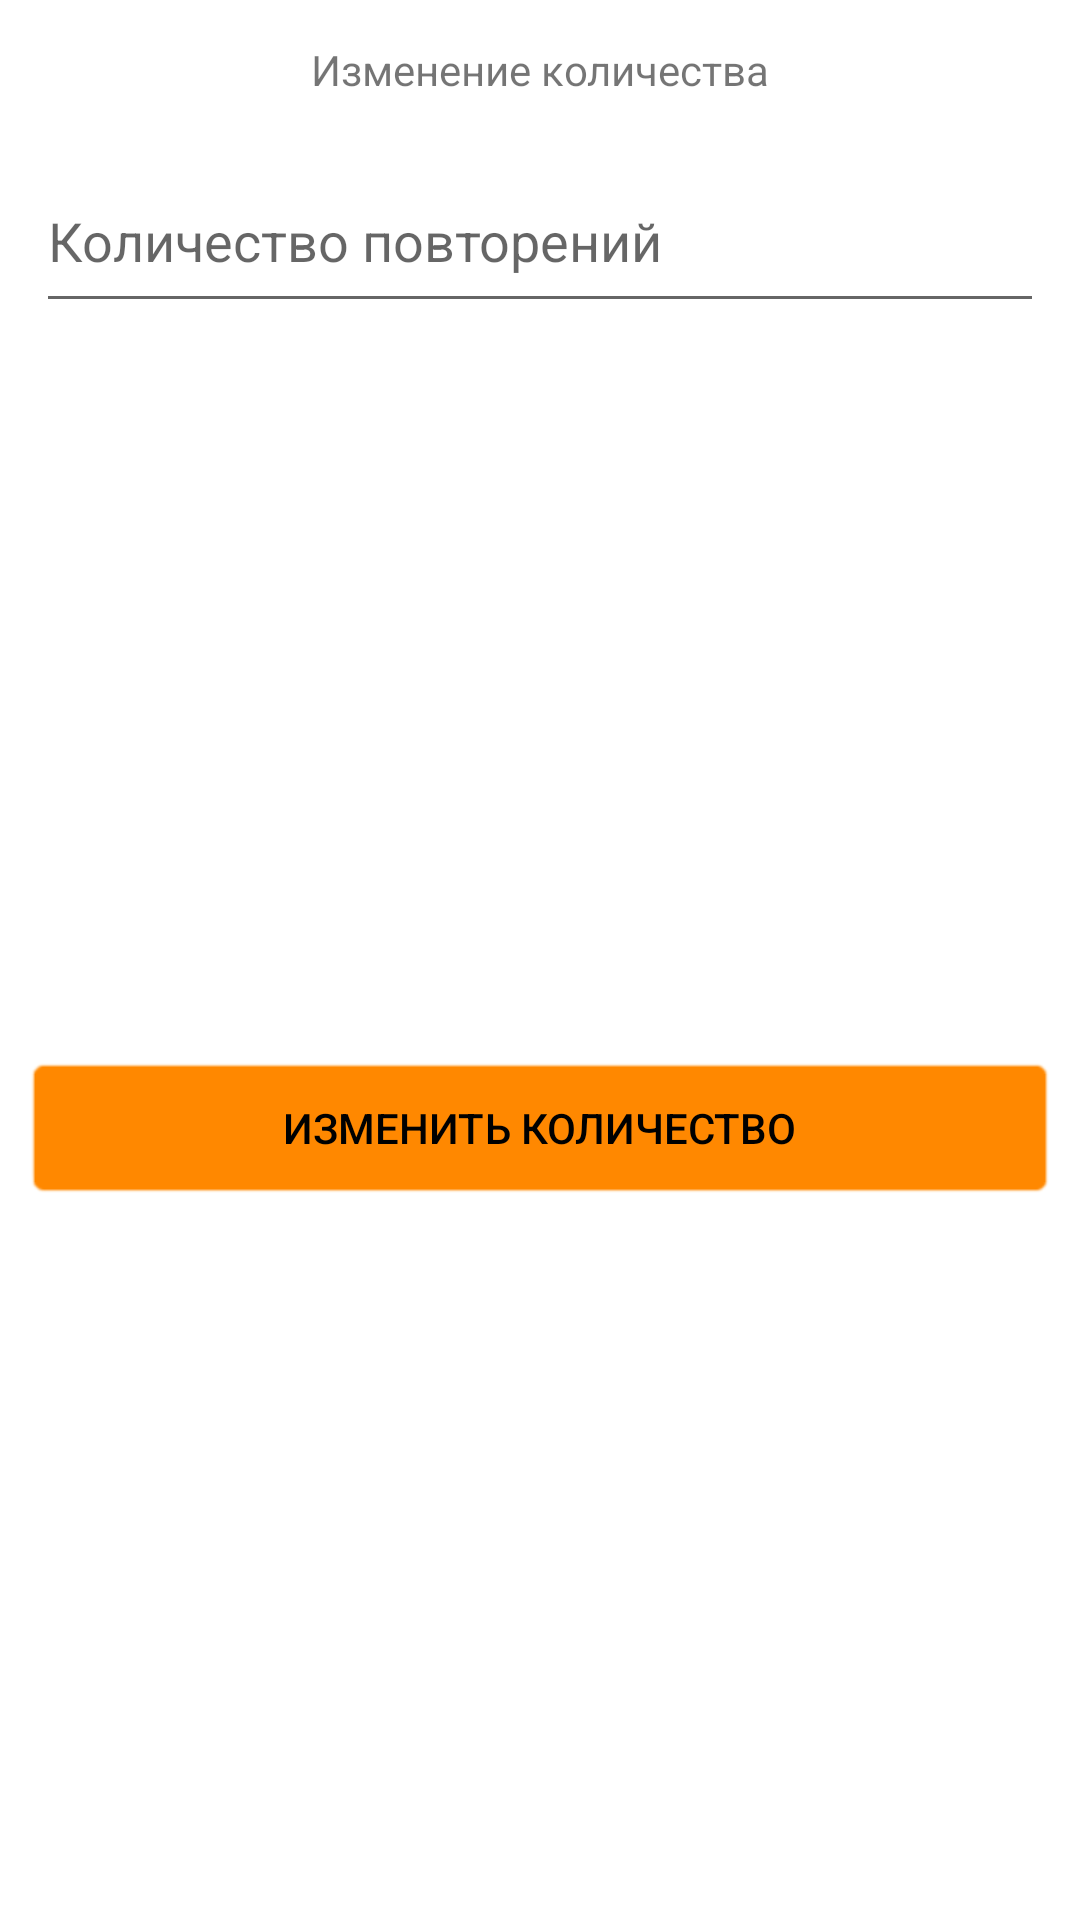

Here is an Android app screen rendered from its layout file. Give the layout XML and the strings, colors and styles it references.
<!-- AndroidManifest.xml: application theme Theme.MyApp -->
<!-- res/layout/fragment_edit_count_train.xml -->
<?xml version="1.0" encoding="utf-8"?>
<androidx.constraintlayout.widget.ConstraintLayout xmlns:android="http://schemas.android.com/apk/res/android"
    xmlns:app="http://schemas.android.com/apk/res-auto"
    xmlns:tools="http://schemas.android.com/tools"
    android:id="@+id/holderEditor"
    android:layout_width="match_parent"
    android:layout_height="match_parent"
    tools:context=".MainActivity">

    <TextView
        android:id="@+id/textExerciseCountName"
        android:layout_width="wrap_content"
        android:layout_height="wrap_content"
        android:text="Изменение количества"
        app:layout_constraintBottom_toBottomOf="parent"
        app:layout_constraintEnd_toEndOf="parent"
        app:layout_constraintStart_toStartOf="parent"
        app:layout_constraintTop_toTopOf="parent"
        app:layout_constraintVertical_bias="0.022" />

    <EditText
        android:id="@+id/textCount"
        android:layout_width="0dp"
        android:layout_height="58dp"
        android:layout_marginStart="12dp"
        android:layout_marginTop="36dp"
        android:layout_marginEnd="12dp"
        android:ems="10"
        android:hint="Количество повторений"
        android:inputType="number"
        app:layout_constraintEnd_toEndOf="parent"
        app:layout_constraintHorizontal_bias="1.0"
        app:layout_constraintStart_toStartOf="parent"
        app:layout_constraintTop_toTopOf="@+id/textExerciseCountName" />

    <androidx.appcompat.widget.AppCompatButton
        android:id="@+id/buttonEditCount"
        android:layout_width="match_parent"
        android:layout_height="wrap_content"
        android:layout_marginStart="8dp"
        android:layout_marginTop="12dp"
        android:layout_marginEnd="8dp"
        android:layout_marginBottom="8dp"
        android:background="@android:drawable/editbox_background_normal"
        android:backgroundTint="@color/orange"
        android:text="Изменить количество"
        android:textColor="@color/black"
        app:layout_constraintBottom_toBottomOf="parent"
        app:layout_constraintEnd_toEndOf="parent"
        app:layout_constraintHorizontal_bias="0.0"
        app:layout_constraintStart_toStartOf="parent"
        app:layout_constraintTop_toBottomOf="@+id/textCount" />


</androidx.constraintlayout.widget.ConstraintLayout>
<!-- resources referenced by this layout -->
<resources>
  <color name="black">#FF000000</color>
  <color name="orange">@android:color/holo_orange_dark</color>
  <style name="Theme.MyApp" parent="Theme.MaterialComponents.DayNight.DarkActionBar">
          
          <item name="android:windowDrawsSystemBarBackgrounds">true</item>
          <item name="colorPrimary">@color/purple_500</item>
          <item name="colorPrimaryVariant">@color/purple_700</item>
          <item name="colorOnPrimary">@color/white</item>
          
          <item name="colorSecondary">@color/teal_200</item>
          <item name="colorSecondaryVariant">@color/teal_700</item>
          <item name="colorOnSecondary">@color/black</item>
          <item name="android:windowFullscreen">true</item>
          
          <item name="android:statusBarColor">?attr/colorPrimaryVariant</item>
          
      </style>
  <color name="purple_500">#FF6200EE</color>
  <color name="purple_700">#FF3700B3</color>
  <color name="white">#FFFFFFFF</color>
  <color name="teal_200">#FF03DAC5</color>
  <color name="teal_700">#FF018786</color>
</resources>
